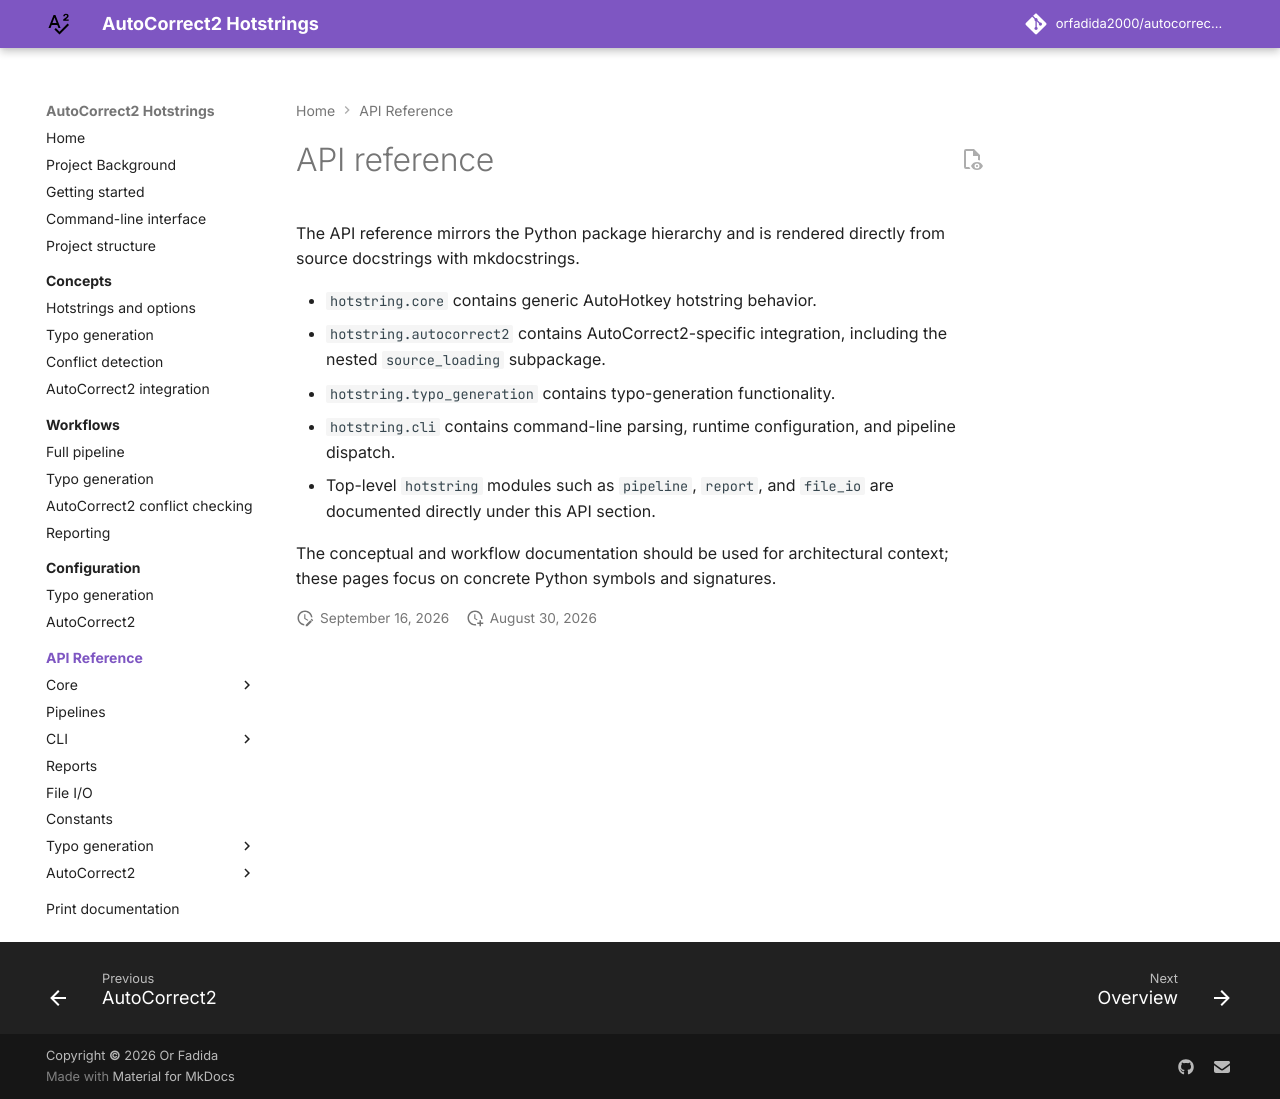

repository: orfadida2000/autocorrect2-hotstring-generation · page: api/index.html · generator: mkdocs

# API reference

The API reference mirrors the Python package hierarchy and is rendered directly
from source docstrings with mkdocstrings.

- `hotstring.core` contains generic AutoHotkey hotstring behavior.
- `hotstring.autocorrect2` contains AutoCorrect2-specific integration, including
  the nested `source_loading` subpackage.
- `hotstring.typo_generation` contains typo-generation functionality.
- `hotstring.cli` contains command-line parsing, runtime configuration, and
  pipeline dispatch.
- Top-level `hotstring` modules such as `pipeline`, `report`, and `file_io` are
  documented directly under this API section.

The conceptual and workflow documentation should be used for architectural
context; these pages focus on concrete Python symbols and signatures.
